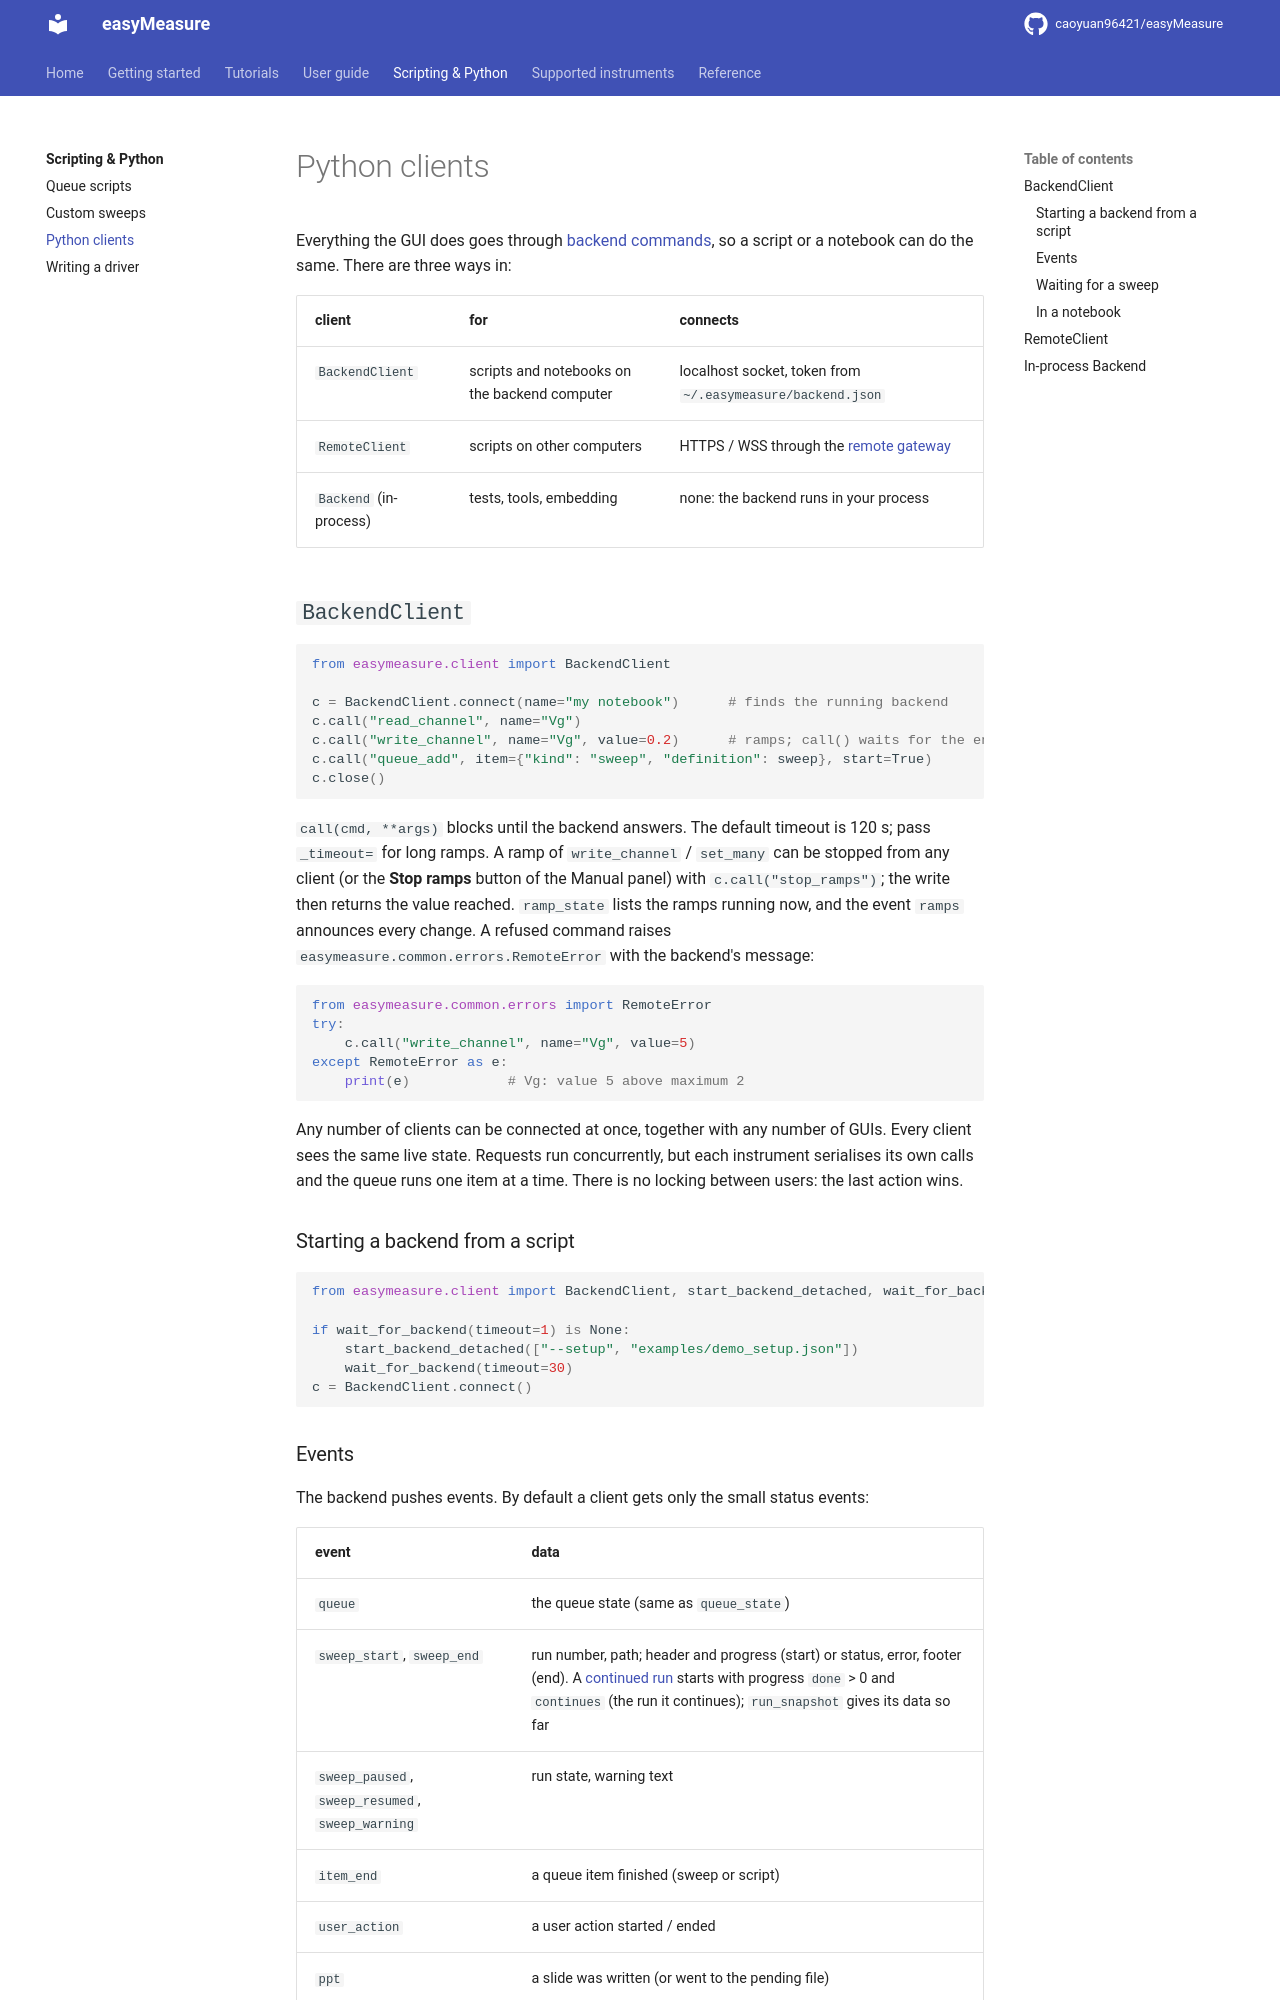

repository: caoyuan96421/easyMeasure · page: scripting/clients/index.html · generator: mkdocs

# Python clients

Everything the GUI does goes through [backend commands](../reference/commands.md),
so a script or a notebook can do the same. There are three ways in:

| client | for | connects |
|---|---|---|
| `BackendClient` | scripts and notebooks on the backend computer | localhost socket, token from `~/.easymeasure/backend.json` |
| `RemoteClient` | scripts on other computers | HTTPS / WSS through the [remote gateway](../guide/remote.md) |
| `Backend` (in-process) | tests, tools, embedding | none: the backend runs in your process |

## `BackendClient`

```python
from easymeasure.client import BackendClient

c = BackendClient.connect(name="my notebook")      # finds the running backend
c.call("read_channel", name="Vg")
c.call("write_channel", name="Vg", value=0.2)      # ramps; call() waits for the end
c.call("queue_add", item={"kind": "sweep", "definition": sweep}, start=True)
c.close()
```

`call(cmd, **args)` blocks until the backend answers. The default timeout is 120 s;
pass `_timeout=` for long ramps. A ramp of `write_channel` / `set_many` can be stopped
from any client (or the **Stop ramps** button of the Manual panel) with
`c.call("stop_ramps")`; the write then returns the value reached. `ramp_state` lists
the ramps running now, and the event `ramps` announces every change. A refused command raises
`easymeasure.common.errors.RemoteError` with the backend's message:

```python
from easymeasure.common.errors import RemoteError
try:
    c.call("write_channel", name="Vg", value=5)
except RemoteError as e:
    print(e)            # Vg: value 5 above maximum 2
```

Any number of clients can be connected at once, together with any number of GUIs.
Every client sees the same live state. Requests run concurrently, but each instrument
serialises its own calls and the queue runs one item at a time. There is no locking
between users: the last action wins.

### Starting a backend from a script

```python
from easymeasure.client import BackendClient, start_backend_detached, wait_for_backend

if wait_for_backend(timeout=1) is None:
    start_backend_detached(["--setup", "examples/demo_setup.json"])
    wait_for_backend(timeout=30)
c = BackendClient.connect()
```
